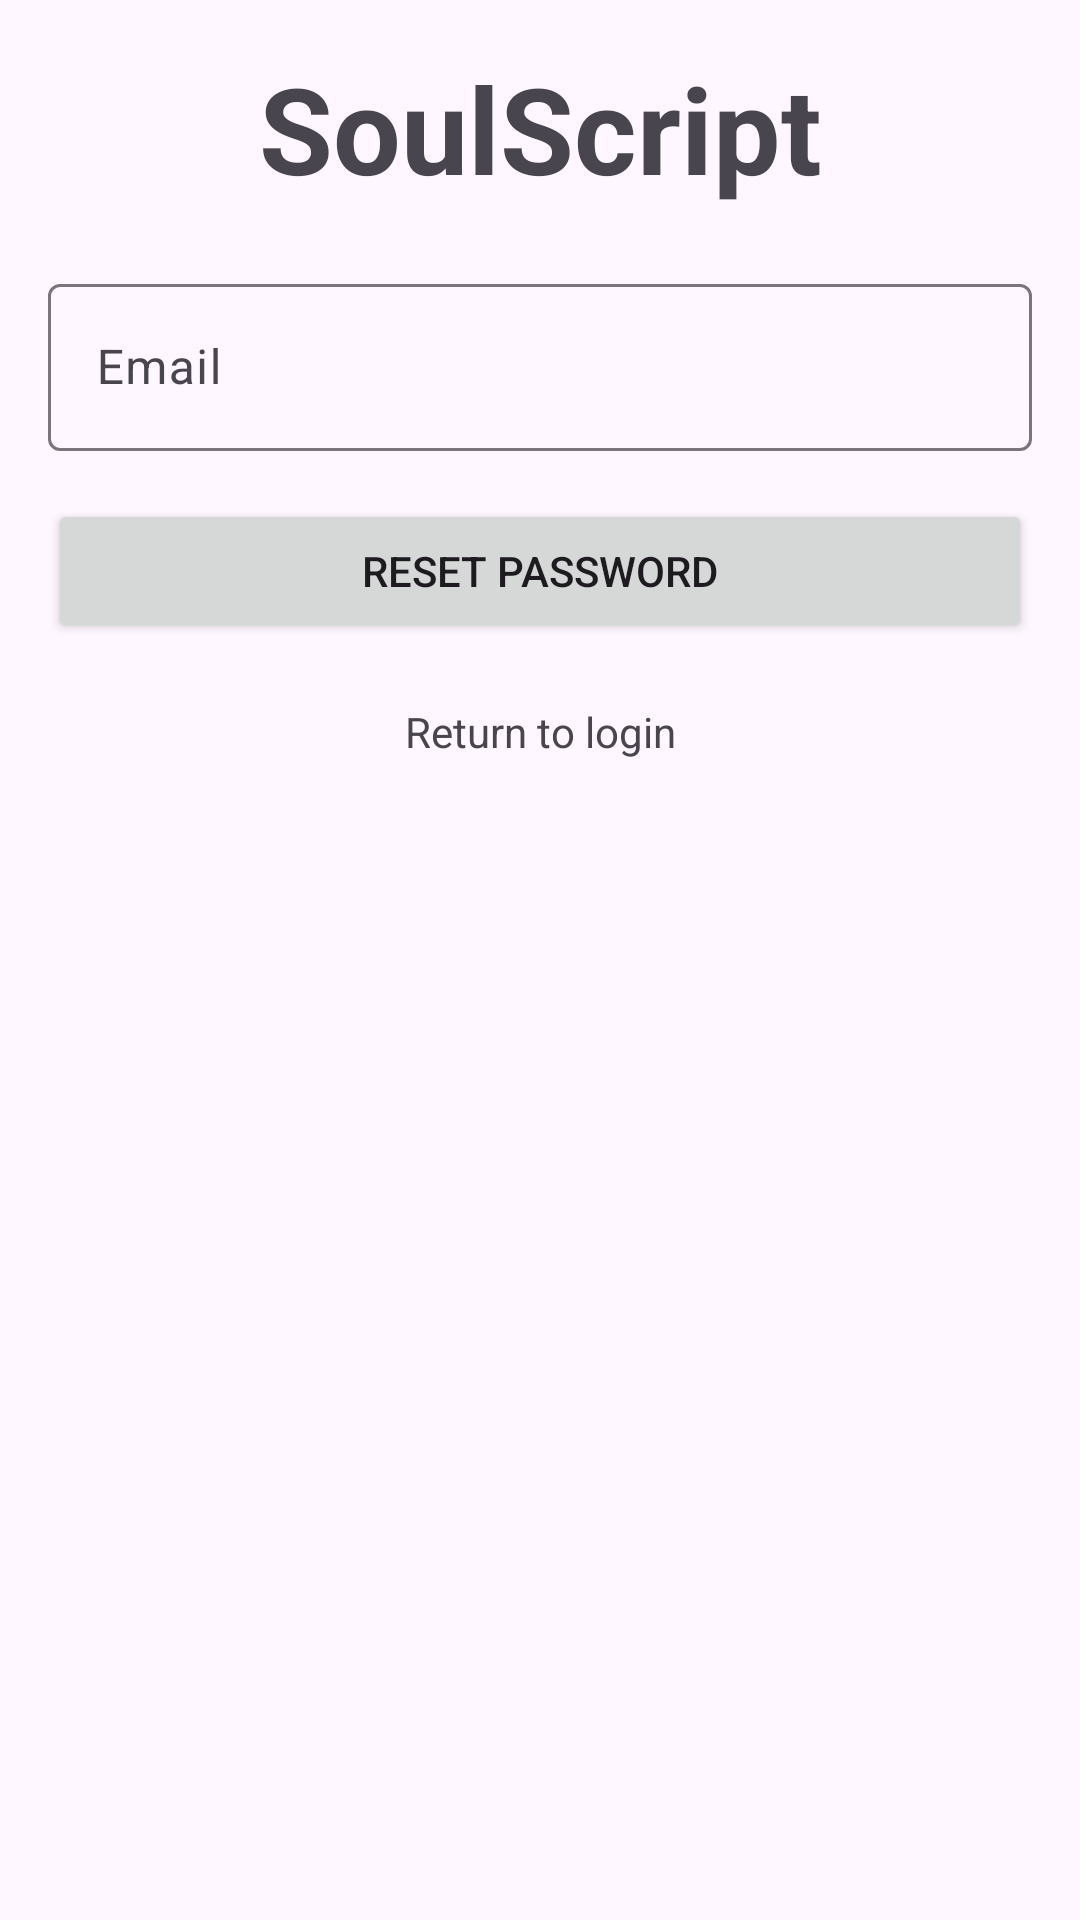

Reconstruct the res/layout file that produces this screen, plus the resources it refers to.
<!-- AndroidManifest.xml: application theme Theme.Material3.Light -->
<!-- res/layout/activity_forgot_password.xml -->
<?xml version="1.0" encoding="utf-8"?>
<ScrollView xmlns:android="http://schemas.android.com/apk/res/android"
    xmlns:app="http://schemas.android.com/apk/res-auto"
    xmlns:tools="http://schemas.android.com/tools"
    android:layout_width="match_parent"
    android:layout_height="match_parent"
    android:fillViewport="true"
    tools:context=".frontend.screens.ForgotPassword">

    <LinearLayout
        android:layout_width="match_parent"
        android:layout_height="wrap_content"
        android:orientation="vertical"
        android:padding="16dp">

        <TextView
            android:text="@string/title"
            android:textSize="40sp"
            android:textStyle="bold"
            android:gravity="center"
            android:layout_marginBottom="20dp"
            android:layout_width="match_parent"
            android:layout_height="wrap_content" />

        <com.google.android.material.textfield.TextInputLayout
            android:layout_width="match_parent"
            android:layout_height="wrap_content"
            android:layout_marginBottom="16dp">
            <com.google.android.material.textfield.TextInputEditText
                android:id="@+id/email"
                android:layout_width="match_parent"
                android:layout_height="wrap_content"
                android:hint="@string/email"
                android:inputType="textEmailAddress" />
        </com.google.android.material.textfield.TextInputLayout>

        <Button
            android:id="@+id/reset_password_button"
            android:layout_width="match_parent"
            android:layout_height="wrap_content"
            android:text="@string/reset_password" />

        <TextView
            android:id="@+id/login_redirect_textview2"
            android:text="@string/return_to_login"
            android:gravity="center"
            android:padding="20dp"
            android:layout_width="match_parent"
            android:layout_height="wrap_content"/>

        <ProgressBar
            android:id="@+id/progress_bar"
            android:layout_width="wrap_content"
            android:layout_height="wrap_content"
            android:layout_gravity="center"
            android:layout_marginTop="16dp"
            android:visibility="gone" />
    </LinearLayout>
</ScrollView>
<!-- resources referenced by this layout -->
<resources>
  <string name="email">Email</string>
  <string name="reset_password">Reset Password</string>
  <string name="return_to_login">Return to login</string>
  <string name="title">SoulScript</string>
</resources>
